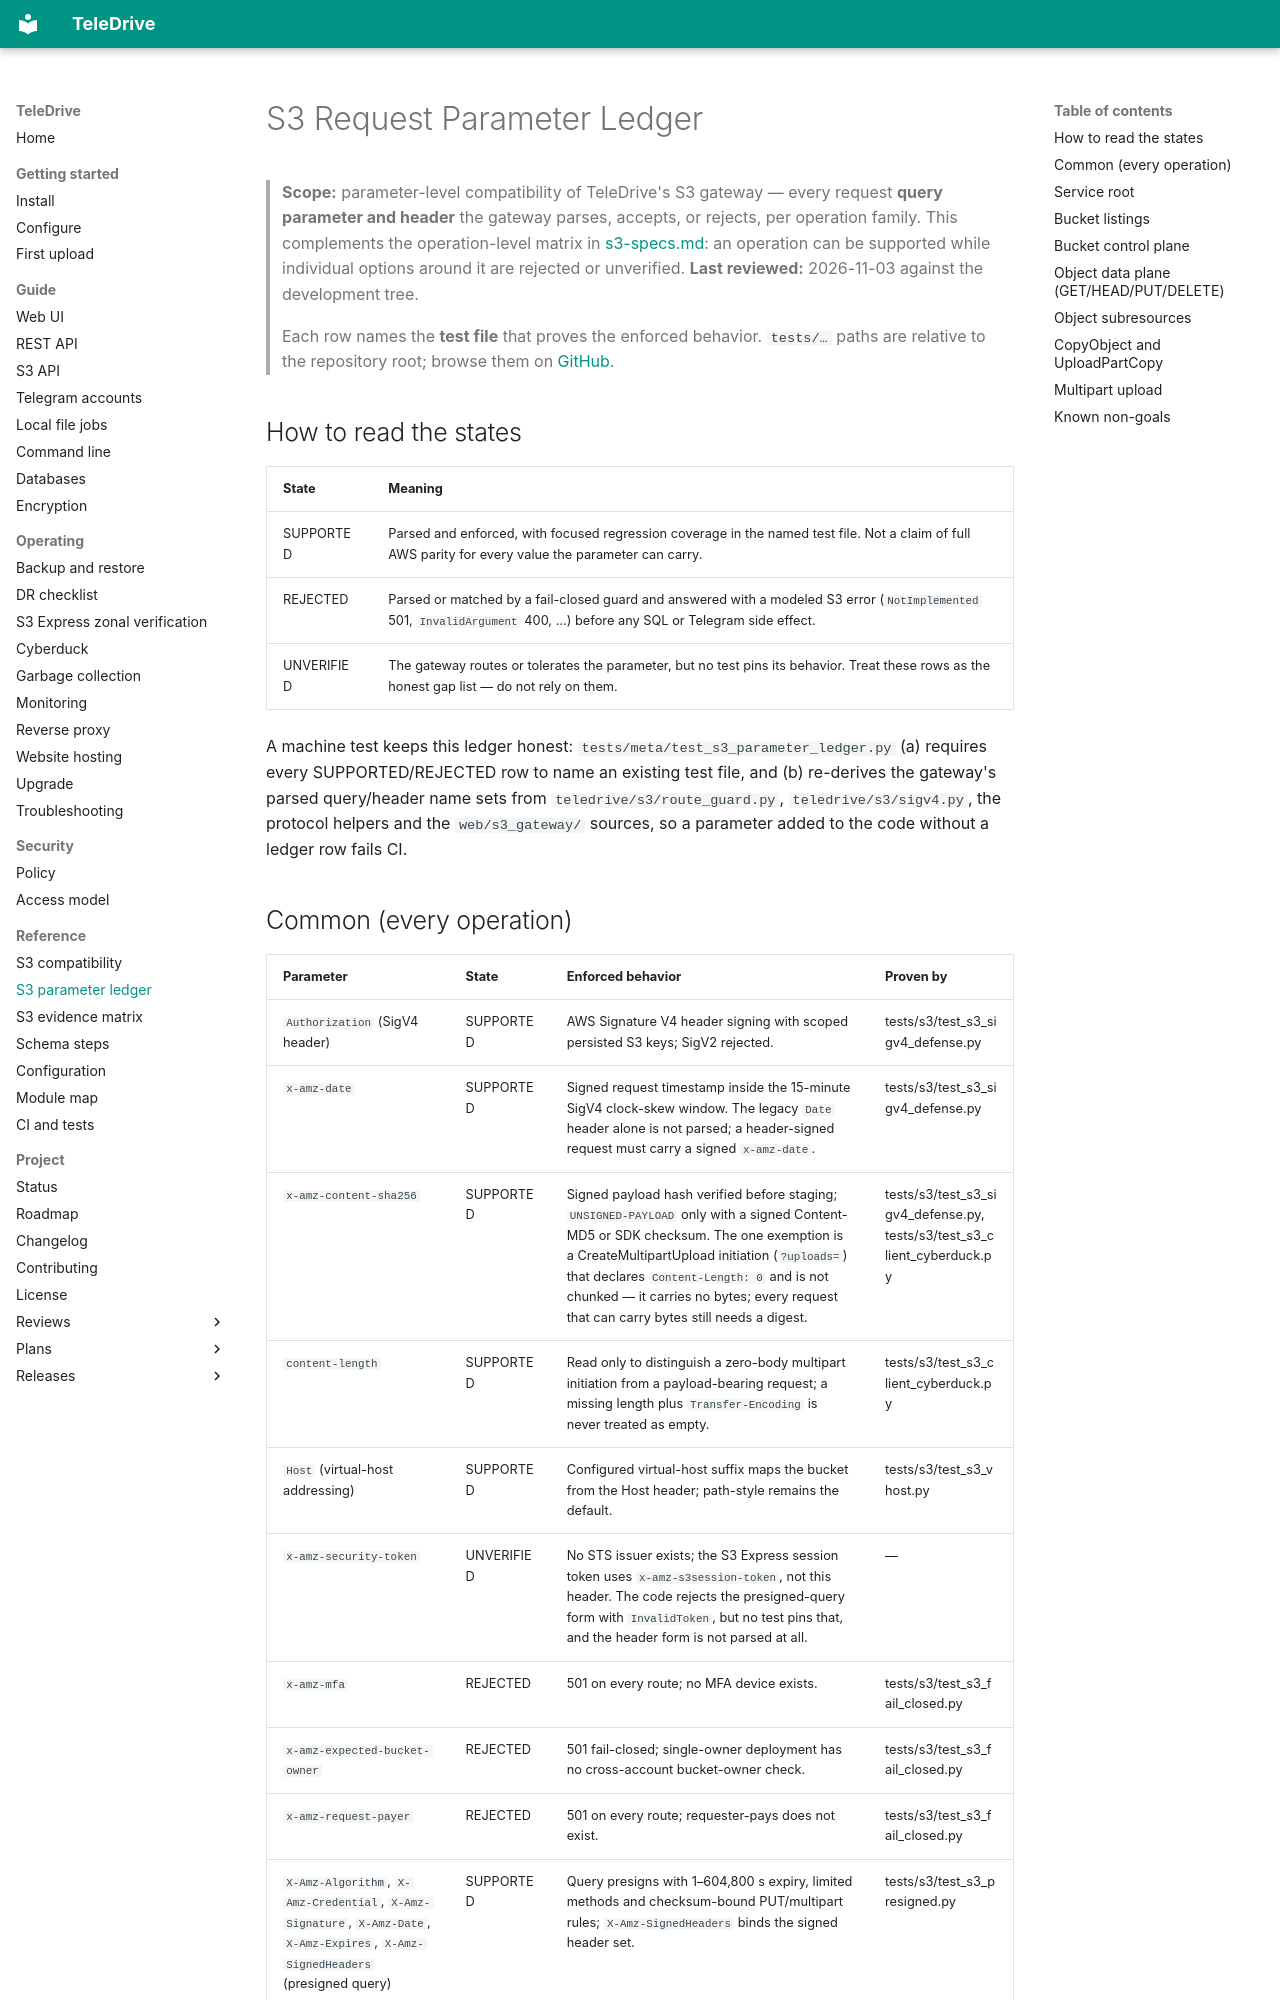

repository: babico/TeleDrive · page: reference/s3-parameters/index.html · generator: mkdocs

# S3 Request Parameter Ledger

> **Scope:** parameter-level compatibility of TeleDrive's S3 gateway — every request **query parameter and header** the gateway parses, accepts, or rejects, per operation family. This complements the operation-level matrix in [s3-specs.md](s3-specs.md): an operation can be supported while individual options around it are rejected or unverified. **Last reviewed:** 2026-11-03 against the development tree.
>
> Each row names the **test file** that proves the enforced behavior. `tests/…` paths are relative to the repository root; browse them on [GitHub](https://github.com/babico/TeleDrive/tree/main/tests).

## How to read the states

| State | Meaning |
| --- | --- |
| SUPPORTED | Parsed and enforced, with focused regression coverage in the named test file. Not a claim of full AWS parity for every value the parameter can carry. |
| REJECTED | Parsed or matched by a fail-closed guard and answered with a modeled S3 error (`NotImplemented` 501, `InvalidArgument` 400, …) before any SQL or Telegram side effect. |
| UNVERIFIED | The gateway routes or tolerates the parameter, but no test pins its behavior. Treat these rows as the honest gap list — do not rely on them. |

A machine test keeps this ledger honest: `tests/meta/test_s3_parameter_ledger.py` (a) requires every SUPPORTED/REJECTED row to name an existing test file, and (b) re-derives the gateway's parsed query/header name sets from `teledrive/s3/route_guard.py`, `teledrive/s3/sigv4.py`, the protocol helpers and the `web/s3_gateway/` sources, so a parameter added to the code without a ledger row fails CI.
